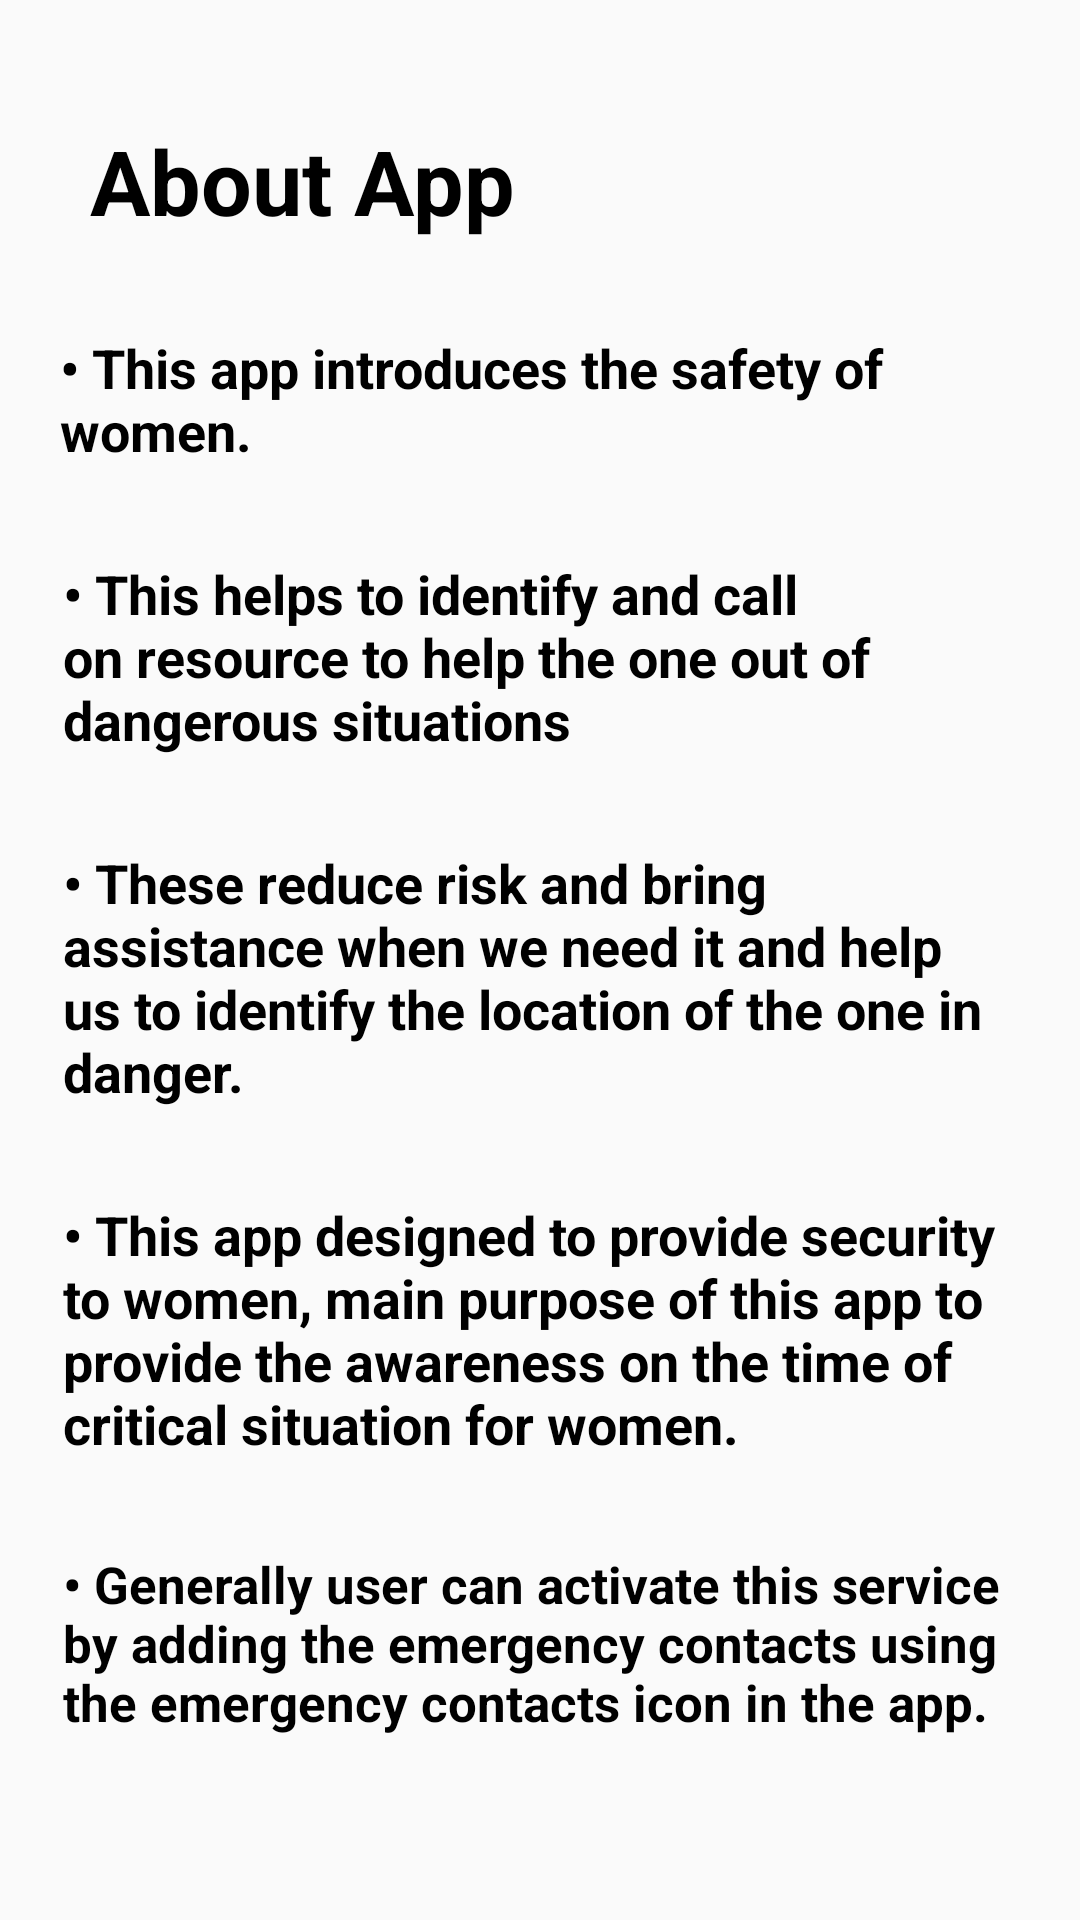

This screen was rendered from an Android layout file. Write that file and the resources it references.
<!-- AndroidManifest.xml: application theme Theme.Loginpage -->
<!-- res/layout/activity_aboutapp.xml -->
<?xml version="1.0" encoding="utf-8"?>
<RelativeLayout xmlns:android="http://schemas.android.com/apk/res/android"
    xmlns:app="http://schemas.android.com/apk/res-auto"
    xmlns:tools="http://schemas.android.com/tools"
    android:layout_width="match_parent"
    android:layout_height="match_parent"
    tools:context=".aboutapp">

    <TextView
        android:layout_width="wrap_content"
        android:layout_height="wrap_content"
        android:id="@+id/abouttext"
        android:text="About App"
        android:layout_alignParentTop="true"
        android:layout_marginTop="40dp"
        android:layout_marginLeft="30dp"
        android:textColor="@color/black"
        android:textSize="30dp"
        android:textStyle="bold"
        />
 <TextView
        android:layout_width="wrap_content"
        android:layout_height="wrap_content"
        android:id="@+id/aboutinfo1"
     android:textSize="18sp"
        android:text="• This app introduces the safety of women."
        android:textColor="@color/black"
        android:textStyle="bold"
        android:layout_marginLeft="20dp"
        android:layout_below="@+id/abouttext"
        android:layout_marginTop="30dp"
        />

    <TextView
        android:id="@+id/aboutinfo2"
        android:layout_width="375dp"
        android:layout_height="wrap_content"
        android:textSize="18sp"
        android:layout_below="@+id/aboutinfo1"
        android:layout_alignParentStart="true"
        android:layout_alignParentEnd="true"
        android:layout_marginStart="21dp"
        android:layout_marginLeft="20dp"
        android:layout_marginTop="30dp"
        android:layout_marginEnd="16dp"
        android:text="• This helps to identify and call on resource to help the one out of dangerous situations"
        android:textColor="@color/black"
        android:textStyle="bold" />

    <TextView
        android:id="@+id/aboutinfo3"
        android:layout_width="375dp"
        android:layout_height="wrap_content"
        android:layout_below="@+id/aboutinfo2"
        android:layout_alignParentStart="true"
        android:layout_alignParentEnd="true"
        android:layout_marginStart="21dp"
        android:layout_marginLeft="20dp"
        android:layout_marginTop="30dp"
        android:layout_marginEnd="16dp"
        android:text="• These reduce risk and bring assistance when we need it and help us to identify the location of the one in danger."
        android:textColor="@color/black"
        android:textSize="18sp"
        android:textStyle="bold" />

    <TextView
        android:id="@+id/aboutinfo4"
        android:layout_width="376dp"
        android:layout_height="wrap_content"
        android:layout_below="@+id/aboutinfo3"
        android:layout_alignParentStart="true"
        android:layout_alignParentEnd="true"
        android:layout_marginStart="21dp"
        android:layout_marginLeft="20dp"
        android:layout_marginTop="30dp"
        android:layout_marginEnd="15dp"
        android:textSize="18sp"
        android:text="• This app designed to provide security to women, main purpose of this app to provide the awareness on the time of critical situation for women."
        android:textColor="@color/black"
        android:textStyle="bold" />

    <TextView
        android:id="@+id/aboutinfo5"
        android:layout_width="376dp"
        android:layout_height="wrap_content"
        android:layout_below="@+id/aboutinfo4"
        android:layout_alignParentStart="true"
        android:layout_alignParentEnd="true"
        android:layout_marginStart="21dp"
        android:layout_marginLeft="20dp"
        android:layout_marginTop="30dp"
        android:layout_marginEnd="15dp"
        android:textSize="17sp"
        android:text="• Generally user can activate this service by adding the emergency contacts using the emergency contacts icon in the app."
        android:textColor="@color/black"
        android:textStyle="bold" />
</RelativeLayout>
<!-- resources referenced by this layout -->
<resources>
  <color name="black">#FF000000</color>
  <style name="Theme.Loginpage" parent="Theme.AppCompat.DayNight.DarkActionBar">
          
          <item name="colorPrimary">#AA9A9A</item>
          <item name="colorPrimaryVariant">#AA9A9A</item>
          <item name="colorOnPrimary">@color/black</item>
          
          <item name="colorSecondary">@color/teal_200</item>
          <item name="colorSecondaryVariant">@color/teal_700</item>
          <item name="colorOnSecondary">@color/black</item>
          
          <item name="android:statusBarColor" tools:targetApi="l">?attr/colorPrimaryVariant</item>
          
      </style>
  <color name="teal_200">#FF03DAC5</color>
  <color name="teal_700">#FF018786</color>
</resources>
